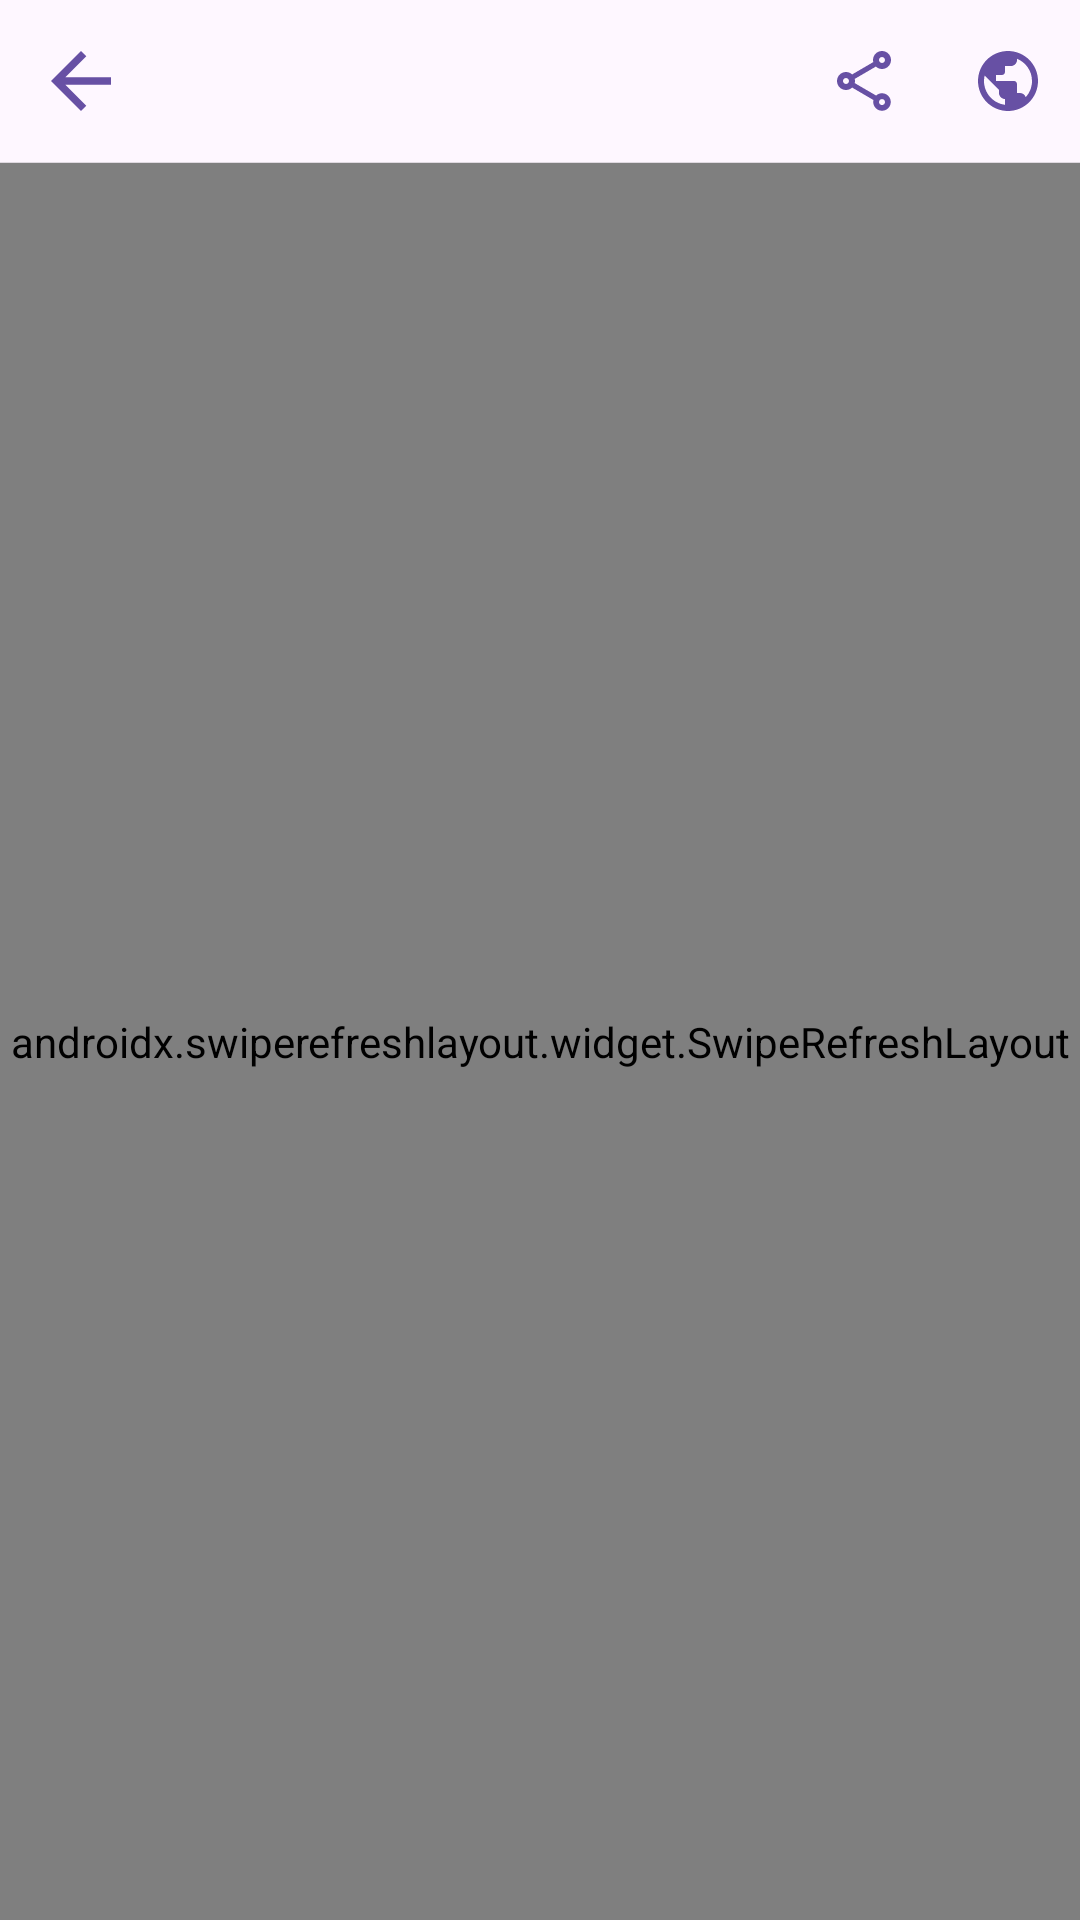

This screen was rendered from an Android layout file. Write that file and the resources it references.
<!-- AndroidManifest.xml: application theme Theme.Qbit -->
<!-- res/layout/fragment_detail.xml -->
<?xml version="1.0" encoding="utf-8"?>
<RelativeLayout
    xmlns:android="http://schemas.android.com/apk/res/android"
    xmlns:tools="http://schemas.android.com/tools"
    android:layout_width="match_parent"
    android:layout_height="match_parent"
    tools:context=".detail.presentation.DetailFragment">

    <RelativeLayout
        android:id="@+id/TopBar"
        android:layout_width="match_parent"
        android:layout_height="wrap_content">

        <ImageView
            android:id="@+id/mBack"
            android:layout_width="wrap_content"
            android:layout_height="wrap_content"
            android:layout_centerVertical="true"
            android:padding="12dp"
            android:contentDescription="@string/navigate_back"
            android:src="@drawable/ic_arrow_back"/>

        <TextView
            android:id="@+id/mTitle"
            android:layout_width="match_parent"
            android:layout_height="wrap_content"
            android:layout_toEndOf="@id/mBack"
            android:layout_toStartOf="@id/mSharePost"
            android:layout_centerVertical="true"
            android:maxLines="1"
            android:ellipsize="end"
            android:textAppearance="@style/TextAppearance.AppCompat.Light.SearchResult.Subtitle"
            android:textStyle="bold"
            tools:text="Title"/>

        <ImageView
            android:id="@+id/mSharePost"
            android:layout_width="wrap_content"
            android:layout_height="wrap_content"
            android:layout_toStartOf="@id/mOpenInBrowser"
            android:layout_centerVertical="true"
            android:padding="12dp"
            android:contentDescription="@string/share"
            android:src="@drawable/ic_share"/>

        <ImageView
            android:id="@+id/mOpenInBrowser"
            android:layout_width="wrap_content"
            android:layout_height="wrap_content"
            android:layout_alignParentEnd="true"
            android:layout_centerVertical="true"
            android:padding="12dp"
            android:contentDescription="@string/open_in_browser"
            android:src="@drawable/ic_browser"/>

    </RelativeLayout>

    <View
        android:id="@+id/Line"
        android:layout_width="match_parent"
        android:layout_height="0.1dp"
        android:layout_below="@id/TopBar"
        android:background="?attr/colorControlHighlight"/>

    <androidx.swiperefreshlayout.widget.SwipeRefreshLayout
        android:id="@+id/mSwipeRefresh"
        android:layout_width="match_parent"
        android:layout_height="match_parent"
        android:layout_below="@id/Line">

        <WebView
            android:id="@+id/mWebView"
            android:layout_width="match_parent"
            android:layout_height="match_parent"/>

    </androidx.swiperefreshlayout.widget.SwipeRefreshLayout>

    <ProgressBar
        android:id="@+id/mProgressBar"
        android:layout_width="wrap_content"
        android:layout_height="wrap_content"
        android:layout_centerInParent="true"
        android:visibility="gone"/>

</RelativeLayout>
<!-- resources referenced by this layout -->
<resources>
  <!-- drawable ic_arrow_back (drawable) -->
  <vector
  
      xmlns:android="http://schemas.android.com/apk/res/android"
      android:width="30dp"
      android:height="30dp"
      android:viewportWidth="24"
      android:viewportHeight="24"
      android:autoMirrored="true"
      android:tint="?android:attr/colorPrimary">
  
      <path
          android:fillColor="@android:color/white"
          android:pathData="M20,11H7.83l5.59,-5.59L12,4l-8,8 8,8 1.41,-1.41L7.83,13H20v-2z"/>
  
  </vector>
  <!-- drawable ic_browser (drawable) -->
  <vector
  
      xmlns:android="http://schemas.android.com/apk/res/android"
      android:width="24dp"
      android:height="24dp"
      android:viewportWidth="24"
      android:viewportHeight="24"
      android:tint="?android:attr/colorPrimary">
  
      <path
          android:fillColor="@android:color/white"
          android:pathData="M12,2C6.48,2 2,6.48 2,12s4.48,10 10,10 10,-4.48 10,-10S17.52,2 12,2zM11,19.93c-3.95,-0.49 -7,-3.85 -7,-7.93 0,-0.62 0.08,-1.21 0.21,-1.79L9,15v1c0,1.1 0.9,2 2,2v1.93zM17.9,17.39c-0.26,-0.81 -1,-1.39 -1.9,-1.39h-1v-3c0,-0.55 -0.45,-1 -1,-1L8,12v-2h2c0.55,0 1,-0.45 1,-1L11,7h2c1.1,0 2,-0.9 2,-2v-0.41c2.93,1.19 5,4.06 5,7.41 0,2.08 -0.8,3.97 -2.1,5.39z"/>
  
  </vector>
  <!-- drawable ic_share (drawable) -->
  <vector
  
      xmlns:android="http://schemas.android.com/apk/res/android"
      android:width="24dp"
      android:height="24dp"
      android:viewportWidth="24"
      android:viewportHeight="24"
      android:tint="?android:attr/colorPrimary">
  
      <path
          android:fillColor="@android:color/white"
          android:pathData="M18,16.08c-0.76,0 -1.44,0.3 -1.96,0.77L8.91,12.7c0.05,-0.23 0.09,-0.46 0.09,-0.7s-0.04,-0.47 -0.09,-0.7l7.05,-4.11c0.54,0.5 1.25,0.81 2.04,0.81 1.66,0 3,-1.34 3,-3s-1.34,-3 -3,-3 -3,1.34 -3,3c0,0.24 0.04,0.47 0.09,0.7L8.04,9.81C7.5,9.31 6.79,9 6,9c-1.66,0 -3,1.34 -3,3s1.34,3 3,3c0.79,0 1.5,-0.31 2.04,-0.81l7.12,4.16c-0.05,0.21 -0.08,0.43 -0.08,0.65 0,1.61 1.31,2.92 2.92,2.92s2.92,-1.31 2.92,-2.92c0,-1.61 -1.31,-2.92 -2.92,-2.92zM18,4c0.55,0 1,0.45 1,1s-0.45,1 -1,1 -1,-0.45 -1,-1 0.45,-1 1,-1zM6,13c-0.55,0 -1,-0.45 -1,-1s0.45,-1 1,-1 1,0.45 1,1 -0.45,1 -1,1zM18,20.02c-0.55,0 -1,-0.45 -1,-1s0.45,-1 1,-1 1,0.45 1,1 -0.45,1 -1,1z"/>
  
  </vector>
  <string name="navigate_back">Navigate back</string>
  <string name="open_in_browser">Open in browser</string>
  <string name="share">Share</string>
  <style name="Theme.Qbit" parent="Base.Theme.Qbit" />
  <style name="Base.Theme.Qbit" parent="Theme.Material3.DayNight.NoActionBar">
          
          
      </style>
</resources>
